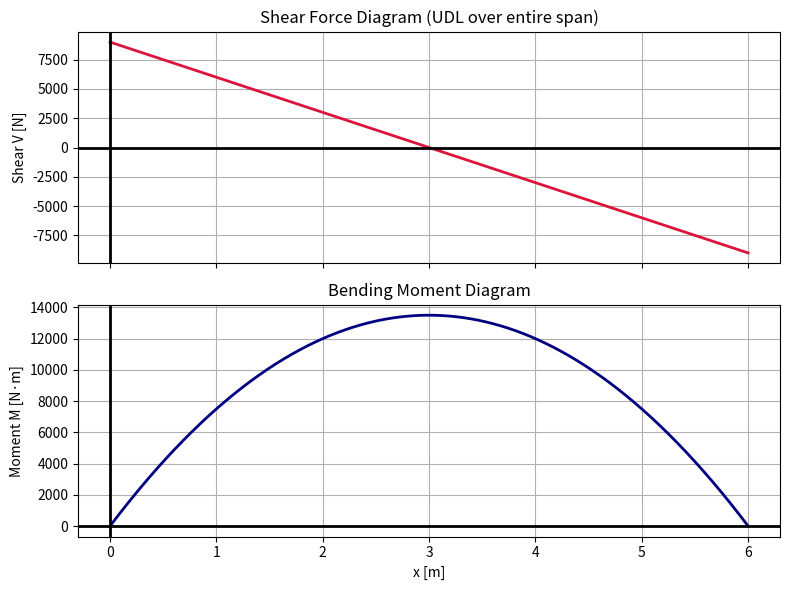

This chart was generated by the following Python code:
import numpy as np
import matplotlib.pyplot as plt

# Inputs (units are in SI)
L = 6
w = 3000
n = 6 * 1000

# Discretization 
x = np.linspace(0, L, n+1)

# Reactions (Supports are simple pin)
RA = w * L / 2
RB = RA
V = RA - w * x
M = RA * x - 0.5 * w * x**2

# Plotting 
fig, (axV, axM,) = plt.subplots(2, 1, figsize=(8, 6), sharex=True)

# Shear Force Diagram (linear)
axV.plot(x, V, lw=2, color='crimson')
axV.axhline(0, color='k', lw=2)
axV.axvline(0, color = 'k', lw = 2)
axV.set_ylabel("Shear V [N]")
axV.set_title("Shear Force Diagram (UDL over entire span)")
axV.grid(True)
indexV_max = np.argmax(np.abs(V))
V_max = V[indexV_max]
xV_max = x[indexV_max]

# Bending Moment Diagram (parabolic)
axM.plot(x, M, lw=2, color='navy')
axM.axhline(0, color='k', lw=2)
axM.axvline(0, color = 'k', lw = 2)
axM.set_xlabel("x [m]")
axM.set_ylabel("Moment M [N·m]")
axM.set_title("Bending Moment Diagram")
axM.grid(True)
indexM_max = np.argmax(np.abs(M))
M_max = M[indexM_max]
xM_max = x[indexM_max]
print(f'{V_max} and{xV_max}')
print(f'{M_max} and{xM_max}')


plt.tight_layout()
plt.savefig("udl_sfd_bmd.png", dpi=160)  # optional: export figure
plt.show()

